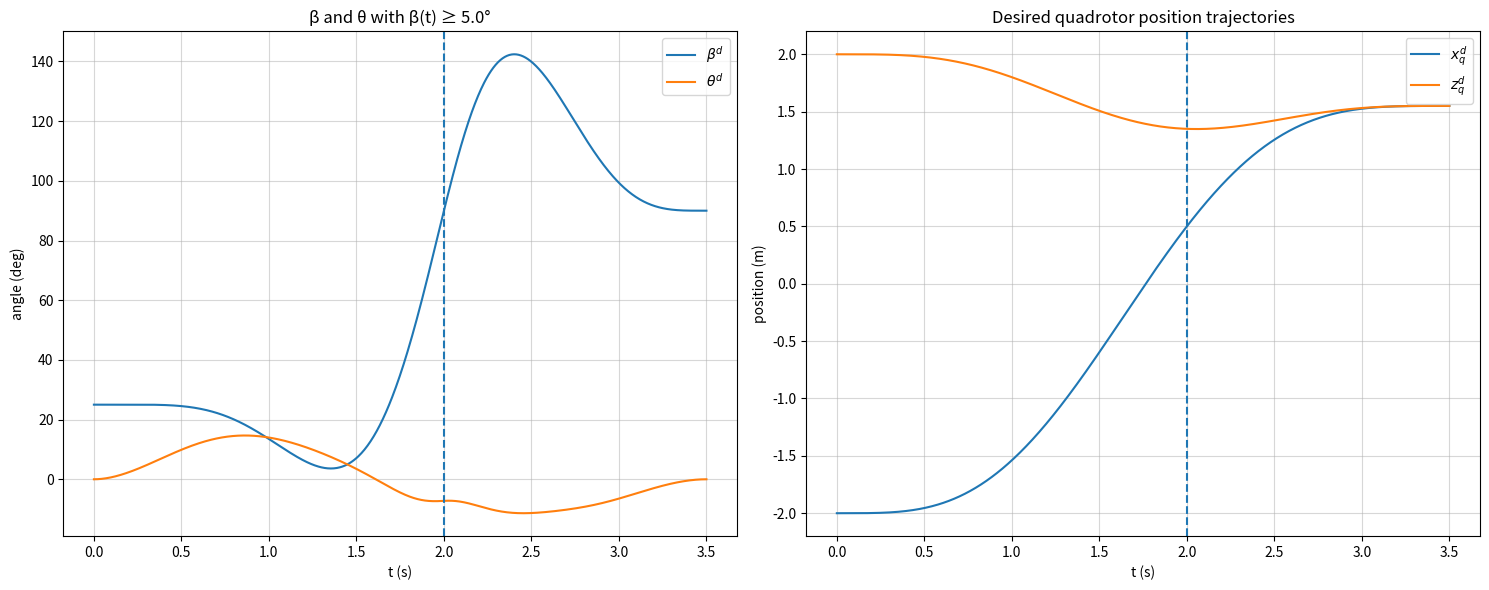

Here is the Python script that generated this plot: (Note: this script raises an exception after producing the figure.)
import numpy as np
import matplotlib.pyplot as plt
from dataclasses import dataclass

# ==============================
# Parameters you likely want to edit
# ==============================

# Times
t_pick = 2.0
t_final = 3.5
# Waypoints (approximate Fig. 5)
x0, z0         = -2.0,  2.0
x_pick, z_pick =  0.50, 1.35
xF, zF         =  1.55, 1.55

# Beta boundary & shaping
beta0_deg      = 25.0           # beta at t=0
beta_pick_deg  = 90.0           # vertical at pickup
betaF_deg      = 90.0           # settle near 90 at the end
beta_min_deg   = 5.0            # <<<<<<<<<<<<<<<<<<<<<<<<<<<<<<  non-negativity lower bound in degrees

# "Point-at-target" (pre-pick) and post-pick shaping weights
rho_pre   = 2e6  # strength for LOS before pickup
rho_post  = 1e7   # strength for shaping after pickup
rho_hinge = 1e8   # strength for hinge (β >= beta_min)

# Physical constants for theta mapping
g  = 9.81
mq = 0.500
mg = 0.158
ms = mq + mg
Lg = 0.105

# ==============================
# Core utilities
# ==============================

def poly_deriv_coeff(k, r):
    if k < r: return 0.0
    c=1.0
    for i in range(r): c *= (k-i) # k(k-1)(k-2)...(k-r+1) = k!/(k-r)!
    return c

def basis_row(t, degree, r):
    row = np.zeros(degree+1)
    for k in range(degree+1):
        coeff = poly_deriv_coeff(k, r)
        row[k] = 0.0 if coeff == 0.0 else coeff * (t**(k-r)) # k!/(k-r)! * t^(k-r)
    return row

def segment_cost_Q(degree, T, snap_order=4):
    n=degree; Q=np.zeros((n+1,n+1)) # n = 7, snap_order=4, T la thoi gian cua doan
    for i in range(snap_order, n+1):
        for j in range(snap_order, n+1):
            ci=cj=1.0
            for a in range(snap_order): ci *= (i-a)
            for b in range(snap_order): cj *= (j-b)
            power = i + j - 2*snap_order + 1
            Q[i, j] = ci * cj * (T**power) / power
    return Q # tra ve ma tran chi phi Q dang cj*cj * int_0^T (d^snap_order p(t)/dt^snap_order)^2 dt

@dataclass
class Segment:
    T: float
    degree: int = 7

@dataclass
class TrajectorySpec1D:
    segments: list
    start_pos: float
    end_pos: float
    start_derivs: dict
    end_derivs: dict
    interior_positions: list

# ==============================
# QP assembly helpers
# ==============================

def build_eq_qp_1d(spec: TrajectorySpec1D, snap_order=4, continuity_order=3):
    """
    Return (H, f, Aeq, beq) for equality-only min-snap QP for a 2-segment, degree-7 piecewise polynomial.
    Cost: 0.5 c^T H c  (f=0 for pure min-snap), s.t. Aeq c = beq
    """
    segs  = spec.segments
    n     = segs[0].degree
    assert len(segs) == 2, "This helper expects exactly 2 segments" # mo ta 2 doan
    N     = (n+1)*2
    # Hessian for snap
    H = np.zeros((N, N))
    H[0:n+1, 0:n+1] = segment_cost_Q(n, segs[0].T, snap_order=snap_order)
    H[n+1:, n+1:]   = segment_cost_Q(n, segs[1].T, snap_order=snap_order)
    f = np.zeros(N)

    # Equality constraints
    Aeq_rows = []; beq = []
    def add(si, tau, r, val):
        row = np.zeros(N); i0 = si*(n+1)
        row[i0:i0+n+1] = basis_row(tau, n, r)
        Aeq_rows.append(row); beq.append(val)

    # start
    add(0, 0.0, 0, spec.start_pos)
    for r, v in spec.start_derivs.items(): add(0, 0.0, r, v)
    # interior boundary: pin position at end of seg 0 and enforce C^3 continuity
    Tk = segs[0].T
    add(0, Tk, 0, spec.interior_positions[0])
    for r in range(continuity_order+1):
        row = np.zeros(N)
        row[0:n+1]          = basis_row(Tk, n, r)
        row[(n+1):2*(n+1)] -= basis_row(0.0, n, r)
        Aeq_rows.append(row); beq.append(0.0)
    # end
    add(1, segs[1].T, 0, spec.end_pos)
    for r, v in spec.end_derivs.items(): add(1, segs[1].T, r, v)

    Aeq = np.vstack(Aeq_rows); beq = np.array(beq)
    return H, f, Aeq, beq

def solve_qp_equality(H, f, Aeq, beq, reg=1e-10):
    """
    === SOLVE QP ===
    Minimize 0.5 c^T H c + f^T c   subject to  Aeq c = beq
    Solve KKT system:
      [H  Aeq^T] [c     ] = [ -f ]
      [Aeq  0  ] [lambda]   [ beq]
    """
    N = H.shape[0]
    Hreg = H + reg*np.eye(N)
    KKT  = np.block([[Hreg, Aeq.T], [Aeq, np.zeros((Aeq.shape[0], Aeq.shape[0]))]])
    rhs  = np.concatenate([-f, beq])
    sol  = np.linalg.solve(KKT, rhs)
    c    = sol[:N]
    return c

def add_soft_samples_to_objective(H, f, rows, values, weights):
    """
    Fold a weighted least-squares term  sum_i w_i (row_i c - value_i)^2  into (H,f).
    H <- H + 2 * R^T W R,   f <- f - 2 * R^T W y
    """
    if len(rows) == 0:
        return H, f
    R = np.vstack(rows)
    y = np.array(values)
    W = np.diag(np.sqrt(np.asarray(weights)))
    RtWR = (W @ R).T @ (W @ R)
    RtWy = (W @ R).T @ (W @ y)
    H2 = H + 2.0 * RtWR
    f2 = f - 2.0 * RtWy
    return H2, f2

# ==============================
# Evaluate utilities
# ==============================

def evaluate_piecewise(coeffs, segs, t_query, degree=7):
    n=degree; cpseg=n+1
    starts=[0.0, segs[0].T]
    y=np.zeros_like(t_query); yd=np.zeros_like(t_query); ydd=np.zeros_like(t_query); yddd=np.zeros_like(t_query)
    for i,t in enumerate(t_query):
        sidx=0 if t<=starts[1] else 1; tau=t-starts[sidx]
        a=coeffs[sidx*cpseg:(sidx+1)*cpseg]
        y[i]=basis_row(tau,n,0).dot(a)
        yd[i]=basis_row(tau,n,1).dot(a)
        ydd[i]=basis_row(tau,n,2).dot(a)
        yddd[i]=basis_row(tau,n,3).dot(a)
    return y, yd, ydd, yddd

# ==============================
# Build and solve QPs for x and z
# ==============================

segs = [Segment(T=t_pick, degree=7), Segment(T=t_final - t_pick, degree=7)]
x_spec = TrajectorySpec1D(segs, start_pos=x0, end_pos=xF, start_derivs={1:0.0,2:0.0,3:0.0},
                          end_derivs={1:0.0,2:0.0,3:0.0}, interior_positions=[x_pick])
z_spec = TrajectorySpec1D(segs, start_pos=z0, end_pos=zF, start_derivs={1:0.0,2:0.0,3:0.0},
                          end_derivs={1:0.0,2:0.0,3:0.0}, interior_positions=[z_pick])

Hx, fx, Ax, bx = build_eq_qp_1d(x_spec)
Hz, fz, Az, bz = build_eq_qp_1d(z_spec)

# Solve QP (equality) for x and z
cx = solve_qp_equality(Hx, fx, Ax, bx)
cz = solve_qp_equality(Hz, fz, Az, bz)

# ==============================
# Build QP for beta
# ==============================

# Equality structure (start/pickup/end + C^3 continuity)
beta0 = np.deg2rad(beta0_deg); beta_pick = np.deg2rad(beta_pick_deg); betaF = np.deg2rad(betaF_deg)
beta_spec = TrajectorySpec1D(segs, start_pos=beta0, end_pos=betaF,
                             start_derivs={1:0.0,2:0.0,3:0.0},
                             end_derivs={1:0.0,2:0.0,3:0.0},
                             interior_positions=[beta_pick])

Hb, fb, Ab, bb = build_eq_qp_1d(beta_spec)
# Pre-pick LOS soft constraints (clipped at beta_min)
beta_min = np.deg2rad(beta_min_deg)
rows = []; vals = []; wts = []

n = 7; cpseg = n+1
t_pre = np.linspace(0.20, t_pick-0.004, 60)
for tau in t_pre:
    # x,z at tau from first segment coeffs
    x_tau = basis_row(tau, n, 0).dot(cx[0:cpseg])
    z_tau = basis_row(tau, n, 0).dot(cz[0:cpseg])
    los = np.arctan2(z_pick - z_tau, x_pick - x_tau)
    los = max(los, beta_min)  # clip to enforce β target non-negative
    row = np.zeros(2*(n+1)); row[0:cpseg] = basis_row(tau, n, 0)
    rows.append(row); vals.append(los); wts.append(rho_pre)

# Post-pick shaping soft constraints
post_abs = np.array([t_pick+0.02, t_pick+0.08, t_pick+0.14, t_pick+0.20, t_pick+0.26, t_pick+0.34, t_pick+0.50, t_pick+0.80, t_pick+1.20, t_pick+1.50])
post_deg = np.array([ 95, 105, 112, 120, 124, 125, 120, 105,  92,  90])
for t_abs, val_deg in zip(post_abs, post_deg):
    tau = t_abs - t_pick
    row = np.zeros(2*(n+1)); row[cpseg:2*cpseg] = basis_row(tau, n, 0)
    rows.append(row); vals.append(np.deg2rad(val_deg)); wts.append(rho_post)

# Fold soft terms into (Hb, fb)
Hb_soft, fb_soft = add_soft_samples_to_objective(Hb, fb, rows, vals, wts)

# Solve QP (equality) for beta (1st pass)
cb = solve_qp_equality(Hb_soft, fb_soft, Ab, bb)

# Active-set soft-hinge for β >= beta_min on a dense grid
def eval_beta(coeffs, t):
    out = np.zeros_like(t)
    for i, tt in enumerate(t):
        if tt <= t_pick:
            tau = tt
            out[i] = basis_row(tau, n, 0).dot(coeffs[0:cpseg])
        else:
            tau = tt - t_pick
            out[i] = basis_row(tau, n, 0).dot(coeffs[cpseg:2*cpseg])
    return out

grid = np.linspace(0.0, t_final, 1600)
for _ in range(8):
    b_val = eval_beta(cb, grid)
    viol = np.where(b_val < beta_min - 1e-9)[0]
    if len(viol) == 0:
        break
    rows_h = []; vals_h = []; wts_h = []
    for idx in viol[::2]:   # subsample to keep system well-conditioned
        tt = grid[idx]
        row = np.zeros(2*(n+1))
        if tt <= t_pick:
            row[0:cpseg] = basis_row(tt, n, 0)
        else:
            row[cpseg:2*cpseg] = basis_row(tt - t_pick, n, 0)
        rows_h.append(row); vals_h.append(beta_min); wts_h.append(rho_hinge)
    Hb_soft, fb_soft = add_soft_samples_to_objective(Hb_soft, fb_soft, rows_h, vals_h, wts_h)
    cb = solve_qp_equality(Hb_soft, fb_soft, Ab, bb)

# ==============================
# Evaluate trajectories and plot
# ==============================

t = np.linspace(0.0, t_final, 800)
x, xd, xdd, _ = evaluate_piecewise(cx, segs, t)
z, zd, zdd, _ = evaluate_piecewise(cz, segs, t)
beta, betad, betadd, _ = evaluate_piecewise(cb, segs, t)

# theta from flatness mapping (Appendix Eq. (18))
xdd_g = xdd - Lg*(betadd*np.sin(beta) + (betad**2)*np.cos(beta))
zdd_g = zdd - Lg*(betadd*np.cos(beta) - (betad**2)*np.sin(beta))
xdd_s = (mq*xdd + mg*xdd_g)/ms
zdd_s = (mq*zdd + mg*zdd_g)/ms
b3x, b3z = xdd_s, zdd_s + g
norm = np.sqrt(b3x**2 + b3z**2); b3x/=norm; b3z/=norm
theta = np.arctan2(b3x, b3z)

# === PHẦN ĐÃ SỬA: Plot 2 đồ thị song song ===
fig, (ax1, ax2) = plt.subplots(1, 2, figsize=(15, 6)) # 1 hàng, 2 cột

# Plot β and θ trên ax1
ax1.plot(t, np.rad2deg(beta), label=r'$\beta^d$')
ax1.plot(t, np.rad2deg(theta), label=r'$\theta^d$')
# ax1.axhline(y=beta_min_deg, linestyle='--')
ax1.axvline(x=t_pick, linestyle='--')
ax1.set_xlabel('t (s)')
ax1.set_ylabel('angle (deg)')
ax1.set_title('β and θ with β(t) ≥ {:.1f}°'.format(beta_min_deg))
ax1.legend()
ax1.grid(True, alpha=0.5)

# Plot x and z (for reference) trên ax2
ax2.plot(t, x, label=r'$x_q^d$')
ax2.plot(t, z, label=r'$z_q^d$')
ax2.axvline(x=t_pick, linestyle='--')
ax2.set_xlabel('t (s)')
ax2.set_ylabel('position (m)')
ax2.set_title('Desired quadrotor position trajectories')
ax2.legend()
ax2.grid(True, alpha=0.5)

# Hiển thị figure chung
fig.tight_layout()
plt.show()

# ==============================
# LƯU KẾT QUẢ QP ĐỂ DÙNG CHO BƯỚC CHUYỂN ĐỔI u1, u3, tau
# ==============================
import pandas as pd
flat_out_path = "/home/<user>/Project20251/Quadrotor-Control-System/src/minsnap_results/flat_outputs.csv"

df_flat = pd.DataFrame({
    "t": t,
    "x_q": x,      # từ evaluate_piecewise(cx, ...)
    "z_q": z,      # từ evaluate_piecewise(cz, ...)
    "beta": beta   # (radian) từ evaluate_piecewise(cb, ...)
})
df_flat.to_csv(flat_out_path, index=False)
print(f"Saved flat outputs (t, x_q, z_q, beta) -> {flat_out_path}")
